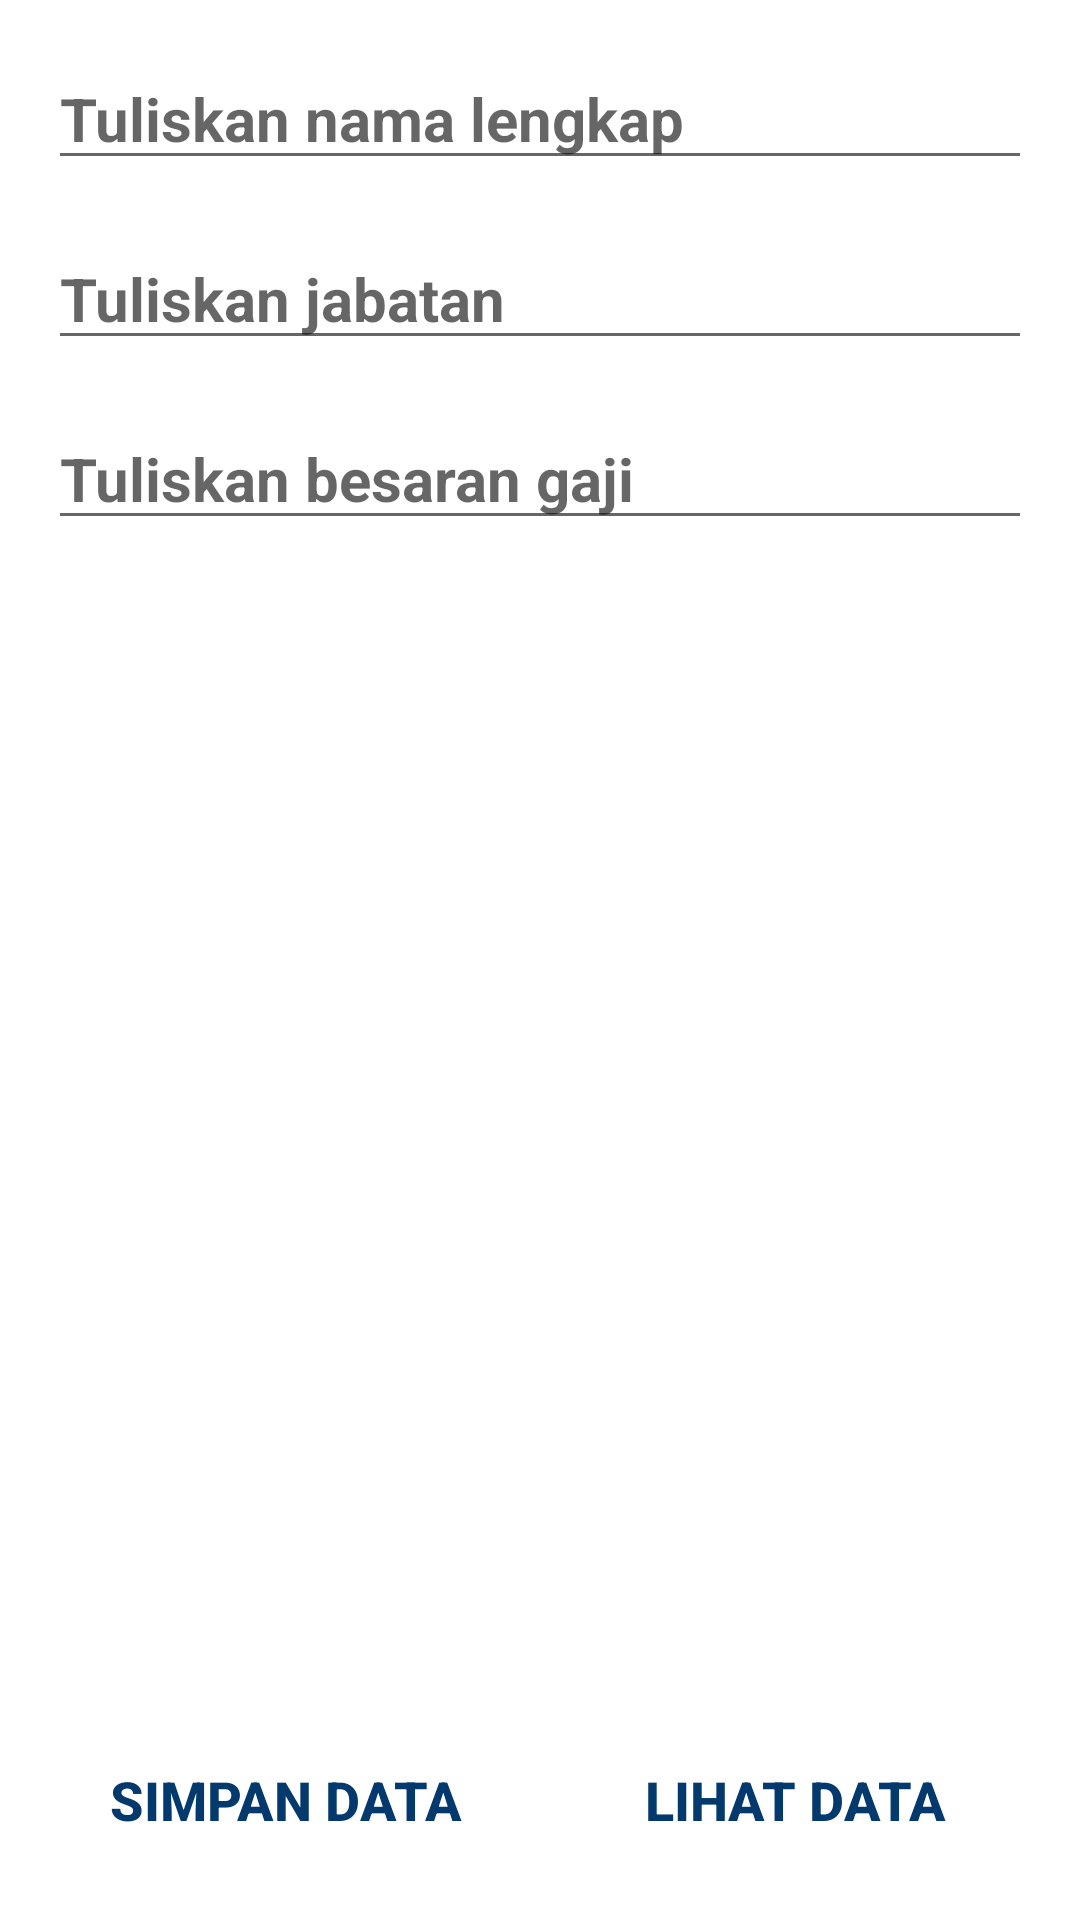

Here is an Android app screen rendered from its layout file. Give the layout XML and the strings, colors and styles it references.
<!-- AndroidManifest.xml: application theme Theme.SimpleDrawer -->
<!-- res/layout/activity_tambah_data.xml -->
<?xml version="1.0" encoding="utf-8"?>
<LinearLayout xmlns:android="http://schemas.android.com/apk/res/android"
    xmlns:app="http://schemas.android.com/apk/res-auto"
    xmlns:tools="http://schemas.android.com/tools"
    android:layout_width="match_parent"
    android:layout_height="match_parent"
    android:orientation="vertical"
    android:padding="16dp"
    tools:context=".TambahDataActivity">

    <EditText
        android:id="@+id/edit_add_nama"
        android:layout_width="match_parent"
        android:layout_height="wrap_content"
        android:layout_marginBottom="16dp"
        android:ems="10"
        android:hint="Tuliskan nama lengkap"
        android:inputType="textPersonName"
        android:textColor="@color/custom_color_1"
        android:textSize="20sp"
        android:textStyle="bold" />

    <EditText
        android:id="@+id/edit_add_jabatan"
        android:layout_width="match_parent"
        android:layout_height="wrap_content"
        android:layout_marginBottom="16dp"
        android:ems="10"
        android:hint="Tuliskan jabatan"
        android:inputType="textPersonName"
        android:textColor="@color/custom_color_1"
        android:textSize="20sp"
        android:textStyle="bold" />

    <EditText
        android:id="@+id/edit_add_gaji"
        android:layout_width="match_parent"
        android:layout_height="wrap_content"
        android:layout_marginBottom="16dp"
        android:ems="10"
        android:hint="Tuliskan besaran gaji"
        android:inputType="textPersonName"
        android:textColor="@color/custom_color_1"
        android:textSize="20sp"
        android:textStyle="bold" />

    <LinearLayout
        android:layout_width="match_parent"
        android:layout_height="match_parent"
        android:gravity="bottom"
        android:orientation="horizontal">

        <Button
            android:id="@+id/btn_simpan_data"
            android:layout_width="match_parent"
            android:layout_height="wrap_content"
            android:layout_marginRight="6dp"
            android:layout_weight="1"
            android:background="@android:color/transparent"
            android:text="Simpan Data"
            android:textColor="@color/custom_color_1"
            android:textSize="18sp"
            android:textStyle="bold" />

        <Button
            android:id="@+id/btn_lihat_data"
            android:layout_width="match_parent"
            android:layout_height="wrap_content"
            android:layout_marginLeft="6dp"
            android:layout_weight="1"
            android:background="@android:color/transparent"
            android:text="Lihat Data"
            android:textColor="@color/custom_color_1"
            android:textSize="18sp"
            android:textStyle="bold" />
    </LinearLayout>
</LinearLayout>
<!-- resources referenced by this layout -->
<resources>
  <color name="custom_color_1">#03396c</color>
  <style name="Theme.SimpleDrawer" parent="Theme.MaterialComponents.DayNight.NoActionBar">
          
          <item name="colorPrimary">@color/purple_500</item>
          <item name="colorPrimaryVariant">@color/purple_700</item>
          <item name="colorOnPrimary">@color/white</item>
          
          <item name="colorSecondary">@color/teal_200</item>
          <item name="colorSecondaryVariant">@color/teal_700</item>
          <item name="colorOnSecondary">@color/black</item>
          
          <item name="android:statusBarColor" tools:targetApi="l">?attr/colorPrimaryVariant</item>
          
      </style>
  <color name="purple_500">#FF6200EE</color>
  <color name="purple_700">#FF3700B3</color>
  <color name="white">#FFFFFFFF</color>
  <color name="teal_200">#FF03DAC5</color>
  <color name="teal_700">#FF018786</color>
  <color name="black">#FF000000</color>
</resources>
